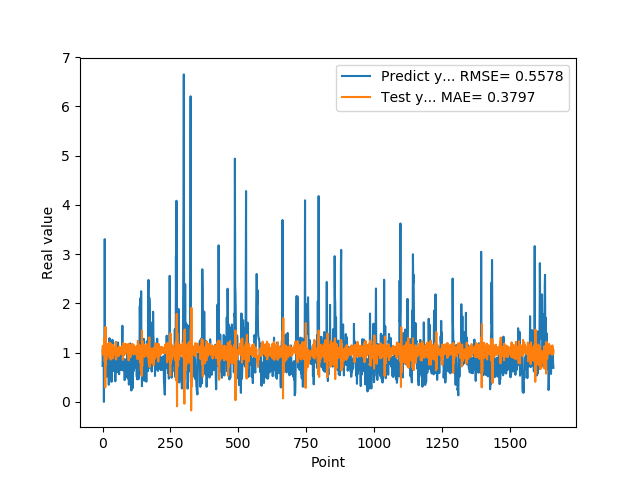

Values plotted in this chart, from the file beside it:
7.307389974590000614e-01, 9.687042195817771040e-01
1.074290990829999792e+00, 1.137048805727030043e+00
9.521890282630000035e-01, 9.935783030412895789e-01
9.879170060160000766e-01, 9.801619721165292232e-01
1.011654973029999960e+00, 1.074716345420043906e+00
0.000000000000000000e+00, 9.815619019193373429e-01
7.643579840659999736e-01, 9.486426088339610097e-01
7.788103222849999119e-01, 1.314027985936921272e+00
3.306220054629999794e+00, 8.232312425817711610e-01
1.055441975589999970e+00, 1.429695982480574834e+00
7.543110251430000801e-01, 2.932441208697523782e-01
7.915459871289999283e-01, 1.523410186482417661e+00
1.409499049189999909e+00, 7.417353152248087333e-01
8.875439763070001042e-01, 1.031392200488465472e+00
6.401469707490000660e-01, 8.538124581108523792e-01
5.082880258560000808e-01, 1.141308594338999782e+00
8.640019893649999450e-01, 9.949563309756789264e-01
5.725920200349999822e-01, 1.082609426751399706e+00
8.469420075419999971e-01, 9.594962821543749909e-01
9.181020259860001032e-01, 1.174670423843820588e+00
7.976629734039999420e-01, 9.648038717110984930e-01
9.608020186419998776e-01, 1.045884146472181531e+00
9.555831551549999192e-01, 1.067171198448774838e+00
3.470349907879999862e-01, 9.750839647166256174e-01
9.546210169789999256e-01, 9.992892360464427082e-01
1.293938040730000072e+00, 1.203266937482237564e+00
5.251880288119999962e-01, 8.898557660720798346e-01
4.773890078070000542e-01, 9.734702321809363124e-01
1.275226235389999907e+00, 1.196383386400992732e+00
8.723750114439999814e-01, 1.030826925322756660e+00
8.355640172959999390e-01, 8.584650651471562588e-01
7.321749925609999377e-01, 1.178141994048299779e+00
7.640249729160000225e-01, 9.619574100878049983e-01
4.072830080990000323e-01, 1.052170412767708507e+00
4.752210080619999610e-01, 1.003959911262835458e+00
8.781340122220000488e-01, 1.147033856883362901e+00
7.414129972460000717e-01, 1.059298917895922232e+00
1.258002042770000051e+00, 9.951543217355789395e-01
1.069700956339999953e+00, 1.158045893989311459e+00
7.274609804150000691e-01, 8.821084123320871440e-01
7.892770171170000459e-01, 1.061486076894745390e+00
6.237750053410000550e-01, 1.048843397186352888e+00
6.914690136910000007e-01, 9.688349425055620134e-01
8.557710051540000640e-01, 1.095317143578801833e+00
7.093830108640000187e-01, 1.034751299533162250e+00
1.014547944070000041e+00, 1.015669026147069998e+00
1.115731000900000103e+00, 1.109805231421163496e+00
4.182830154900000208e-01, 9.585325717773020004e-01
1.002280950550000105e+00, 9.786456818646449562e-01
1.218860983849999968e+00, 1.211987200286900324e+00
1.143296003339999922e+00, 8.602865186455457280e-01
6.528189778330000248e-01, 1.035645183856741536e+00
6.746559739110000731e-01, 9.828929378605552047e-01
6.009536385540000802e-01, 1.089236995226873006e+00
6.694570183749999348e-01, 9.753249257837083297e-01
6.538079977039999990e-01, 1.086670235167420451e+00
7.814120054240000224e-01, 1.042763928070793433e+00
1.206303954120000022e+00, 1.083526493698678372e+00
8.469259738919999725e-01, 1.056861873223126080e+00
8.286409974099999687e-01, 9.289307683993904829e-01
6.482390165329999787e-01, 1.120298296012654404e+00
... 1,599 more rows
